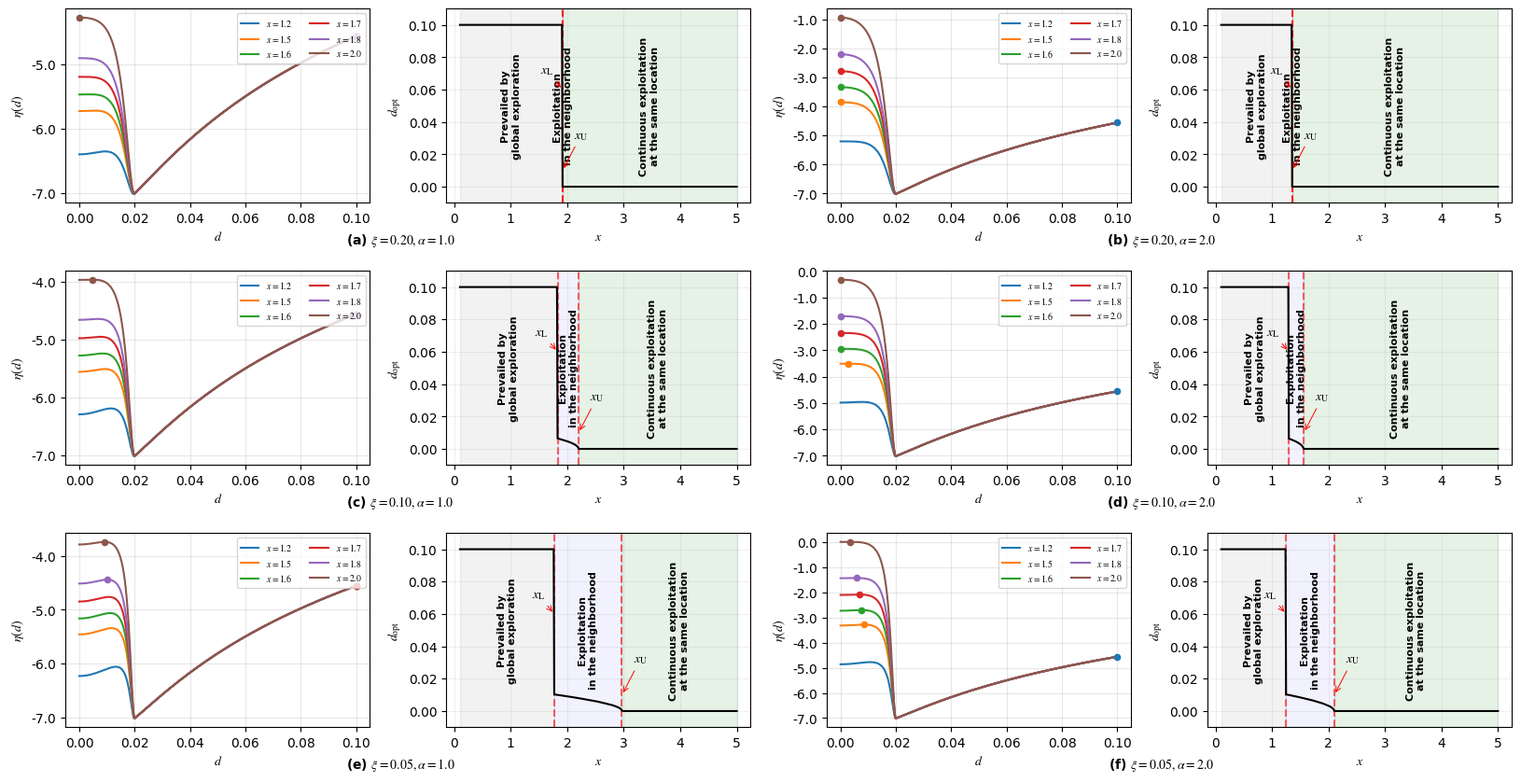

This chart was generated by the following Python code: (Note: this script raises an exception after producing the figure.)
"""Illustrate exploration-to-exploitation transitions in a sparse case.

For six ``(xi, alpha)`` parameter combinations, the left panel shows the
objective over distance and the right panel tracks the maximizing distance as
``x`` changes. Shaded regimes and LaTeX-style threshold annotations identify
the transitions between global exploration and local exploitation.
"""

import numpy as np
import matplotlib.pyplot as plt
from pathlib import Path
import matplotlib.ticker as ticker

# Serif typography and STIX math provide a LaTeX-like publication appearance.
plt.rcParams['font.family'] = 'serif'
plt.rcParams['font.serif'] = ['Times New Roman']
plt.rcParams['mathtext.fontset'] = 'stix'
plt.rcParams['axes.unicode_minus'] = False

# Numerical domain and model constants.
hs = 0.02
rho = 0.0005
d_fine = np.linspace(0, 0.1, 5000)
x_scan = np.linspace(0.1, 5.0, 500)
x_examples = [1.2, 1.5, 1.6, 1.7, 1.8, 2.0]

def get_f(d, x, xi, alpha):
    """Evaluate the sparse-case objective over candidate distance ``d``.

    The compact-support first term rewards nearby exploitation when
    ``d <= hs``. The logarithmic term supplies the global exploration trend.
    Vectorized masking avoids evaluating the compact term outside its support.
    """
    term1 = np.zeros_like(d)
    mask = d <= hs
    if np.any(mask):
        u_sq = (d[mask] / hs) ** 2
        core = (1 - u_sq) ** 2
        numerator = alpha * core * (x**2)
        denominator = core + xi
        term1[mask] = numerator / denominator
    term2 = np.log(d**2 + rho)
    return term1 + term2

# Paired-panel renderer used for each parameter combination.
def draw_pair(pair_axes, xi, alpha, label):
    """Draw objective curves and the corresponding optimal-distance path."""
    ax1, ax2 = pair_axes
    
    # Left panel: objective profiles and their discrete maximizing locations.
    for x_val in x_examples:
        y = get_f(d_fine, x_val, xi, alpha)
        idx = np.argmax(y)
        ax1.plot(d_fine, y, label=r'$x=%.1f$' % x_val)
        ax1.scatter(d_fine[idx], y[idx], s=20, zorder=5)
    
    ax1.set_xlabel(r'$d$', fontsize=10)
    ax1.set_ylabel(r'$\eta(d)$', fontsize=10)
    ax1.legend(fontsize=7, ncol=2, loc='upper right')
    ax1.grid(True, alpha=0.3)
    ax1.yaxis.set_major_locator(ticker.MultipleLocator(1.0))
    ax1.yaxis.set_major_formatter(ticker.FormatStrFormatter('%.1f'))
    # Right panel: maximizing distance as the state variable x increases.
    peak_locations = []
    for x_val in x_scan:
        y = get_f(d_fine, x_val, xi, alpha)
        peak_locations.append(d_fine[np.argmax(y)])
    peak_locations = np.array(peak_locations)

    idxL = np.where(peak_locations < 0.0999)[0]
    x_L = x_scan[idxL[0]] if len(idxL) > 0 else 0
    idxU = np.where(peak_locations < 0.0005)[0]
    x_U = x_scan[idxU[0]] if len(idxU) > 0 else 0

    ax2.plot(x_scan, peak_locations, color='black', linewidth=1.5, zorder=10)
    ax2.axvline(x_L, color='red', linestyle='--', alpha=0.6)
    ax2.axvline(x_U, color='red', linestyle='--', alpha=0.6)
    ax2.axvspan(x_scan[0], x_L, color='gray', alpha=0.1)
    ax2.axvspan(x_L, x_U, color='blue', alpha=0.05)
    ax2.axvspan(x_U, x_scan[-1], color='green', alpha=0.1)

    # Center vertical labels inside the three transition regimes.
    y_center = 0.05
    mid_x1 = (x_scan[0] + x_L) / 2
    mid_x2 = (x_L + x_U) / 2
    mid_x3 = (x_U + x_scan[-1]) / 2

    ax2.text(mid_x1, y_center, 'Prevailed by\nglobal exploration', 
             rotation=90, ha='center', va='center', fontsize=8, fontweight='bold')
    ax2.text(mid_x2, y_center, 'Exploitation\nin the neighborhood', 
             rotation=90, ha='center', va='center', fontsize=8, fontweight='bold')
    ax2.text(mid_x3, y_center, 'Continuous exploitation\nat the same location', 
             rotation=90, ha='center', va='center', fontsize=8, fontweight='bold')

    # Offset threshold labels from the transition line to avoid overlap.
    ax2.annotate(r'$x_{\mathrm{L}}$', xy=(x_L, 0.06), xytext=(x_L-0.4, 0.07),
                 arrowprops=dict(arrowstyle='->', color='red', lw=0.7), fontsize=10)
    ax2.annotate(r'$x_{\mathrm{U}}$', xy=(x_U, 0.01), xytext=(x_U+0.2, 0.03),
                 arrowprops=dict(arrowstyle='->', color='red', lw=0.7), fontsize=10)

    ax2.set_xlabel(r'$x$', fontsize=10)
    ax2.set_ylabel(r'$d_{\mathrm{opt}}$', fontsize=10)
    ax2.set_ylim(-0.01, 0.11)
    ax2.grid(True, alpha=0.2)

    # Place one shared caption below the paired panels using the panel label.
    shared_title = r'%s $\xi=%.2f, \alpha=%.1f$' % (label, xi, alpha)
    ax1.set_title(shared_title, x=1.1, y=-0.25, fontsize=10, fontweight='bold')

# Arrange six paired examples as a dense 3 x 4 panel grid.
param_sets = [
    (0.20, 1.0), (0.20, 2.0),
    (0.10, 1.0), (0.10, 2.0), 
    (0.05, 1.0), (0.05, 2.0)
]
labels = ['(a)', '(b)', '(c)', '(d)','(e)', '(f)']

fig, axes = plt.subplots(3, 4, figsize=(20, 10))
# Preserve clear axis labels while keeping related panel pairs visually close.
plt.subplots_adjust(hspace=0.35, wspace=0.25)

for i, (xi_val, alpha_val) in enumerate(param_sets):
    row = i // 2
    col_start = (i % 2) * 2
    draw_pair(axes[row, col_start : col_start + 2], xi_val, alpha_val, labels[i])

# Export the complete multi-panel figure in raster and vector formats.
save_name = Path(__file__).resolve().parents[1] / 'FinalVision' / 'sparsecase'
plt.savefig(save_name.with_suffix('.png'), dpi=600, bbox_inches='tight')
plt.savefig(save_name.with_suffix('.eps'), format='eps', dpi=600, bbox_inches='tight')

plt.close(fig)
